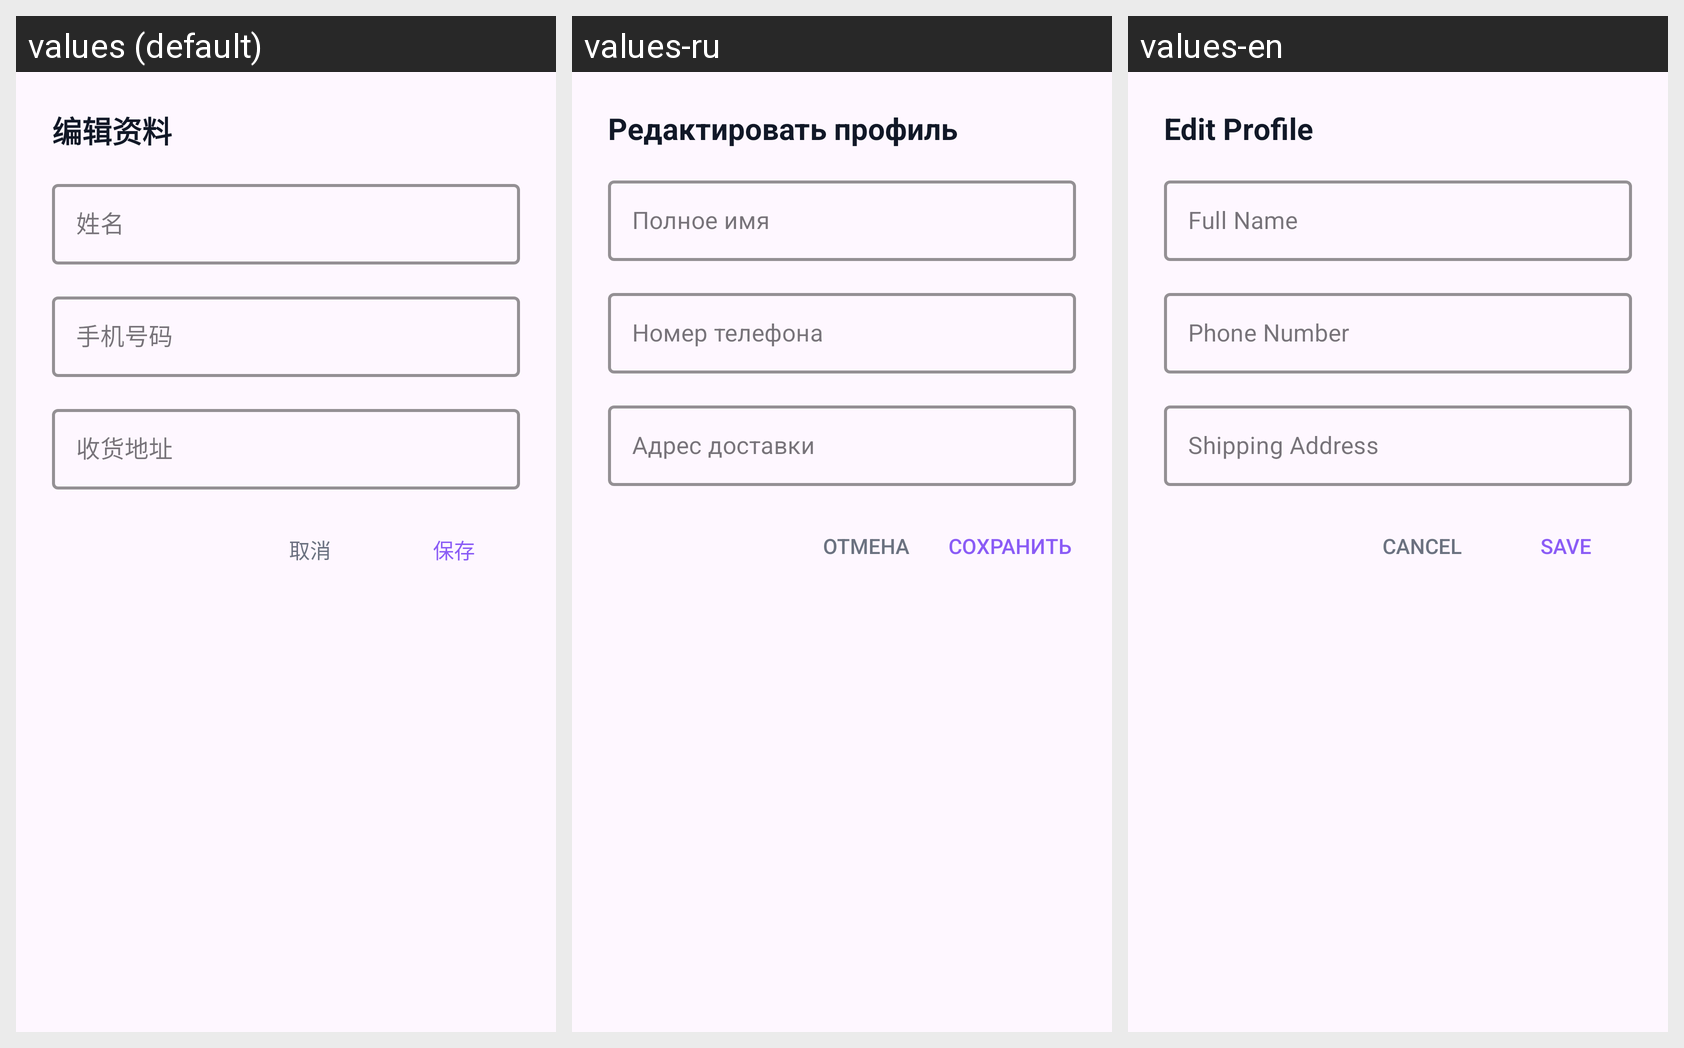

Translations of the strings shown on this Android screen, per locale in the grid:
Android screen res/layout/dialog_edit_profile.xml rendered under 3 locales, left to right: values (default), values-ru, values-en. Device: Nexus 5 (rendered at 1080×1920; each locale shown at half size, 540×960, under a caption strip naming it); theme Theme.GroceryStore.
Strings drawn on this screen, with the default value and each locale's value (text and hints the layout hard-codes, and strings that could not be matched under every locale, appear in the picture but are not listed):

edit_profile
  values: 编辑资料
  values-ru: Редактировать профиль
  values-en: Edit Profile

full_name
  values: 姓名
  values-ru: Полное имя
  values-en: Full Name

phone_number
  values: 手机号码
  values-ru: Номер телефона
  values-en: Phone Number

shipping_address
  values: 收货地址
  values-ru: Адрес доставки
  values-en: Shipping Address

cancel
  values: 取消
  values-ru: Отмена
  values-en: Cancel

save
  values: 保存
  values-ru: Сохранить
  values-en: Save
